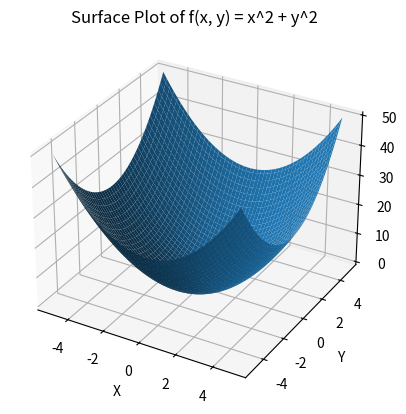

This figure's Python source:
import numpy as np
import matplotlib.pyplot as plt
from mpl_toolkits.mplot3d import Axes3D

def f(x, y):
    return x**2 + y**2

x = np.linspace(-5, 5, 100)
y = np.linspace(-5, 5, 100)
X, Y = np.meshgrid(x, y)
Z = f(X, Y)

fig = plt.figure()
ax = fig.add_subplot(111, projection='3d')
ax.plot_surface(X, Y, Z)
ax.set_xlabel('X')
ax.set_ylabel('Y')
ax.set_zlabel('f(x, y)')
plt.title('Surface Plot of f(x, y) = x^2 + y^2')
plt.show()